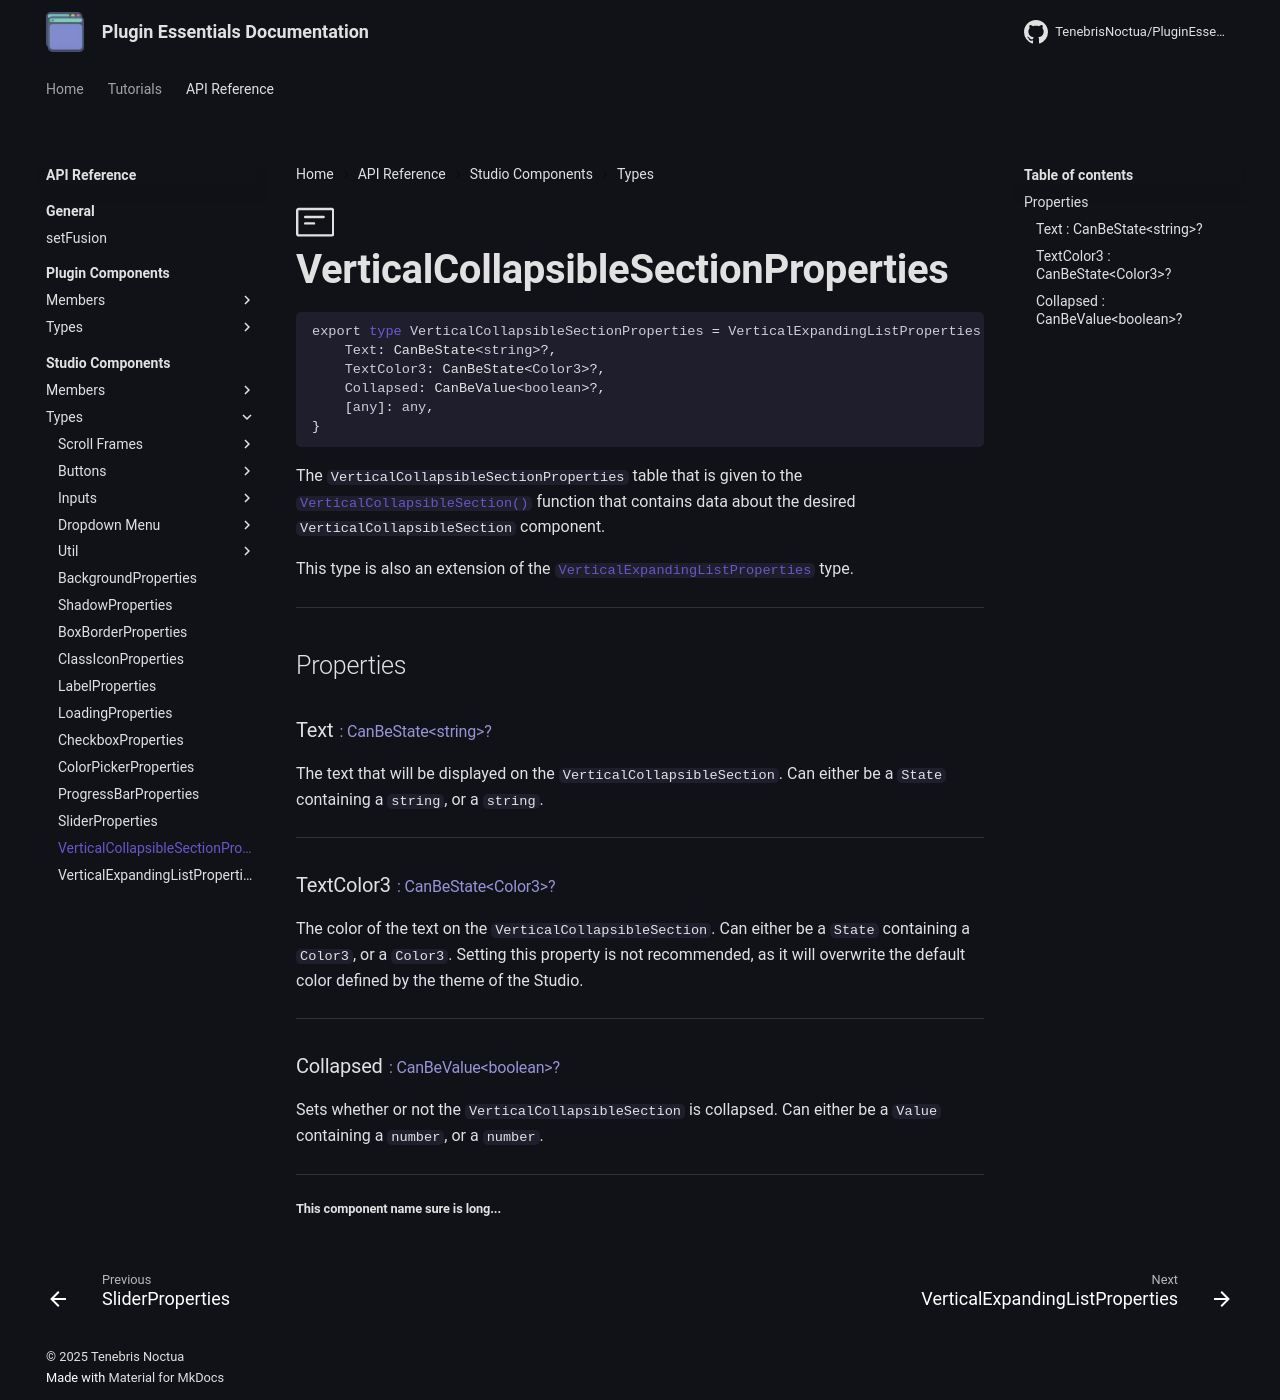

repository: TenebrisNoctua/PluginEssentials · page: api-reference/studio-components/types/VerticalCollapsibleSection/index.html · generator: mkdocs

<h1 class="api-header" markdown>
    <span class="api-icon" markdown>:octicons-note-24:</span>
    <span class="api-title">VerticalCollapsibleSectionProperties</span>
</h1>

```lua
export type VerticalCollapsibleSectionProperties = VerticalExpandingListProperties & {
	Text: CanBeState<string>?,
	TextColor3: CanBeState<Color3>?,
	Collapsed: CanBeValue<boolean>?,
	[any]: any,
}
```

The `VerticalCollapsibleSectionProperties` table that is given to the [`VerticalCollapsibleSection()`](../members/VerticalCollapsibleSection.md) function that contains data about the desired `VerticalCollapsibleSection` component.

This type is also an extension of the [`VerticalExpandingListProperties`](../types/VerticalExpandingList.md) type.

----

## Properties

<h3 markdown>
	Text
	<span class="api-property-type">
		: CanBeState&lt;string&gt;?
	</span>
</h3>

The text that will be displayed on the `VerticalCollapsibleSection`. Can either be a `State` containing a `string`, or a `string`.

----

<h3 markdown>
	TextColor3
	<span class="api-property-type">
		: CanBeState&lt;Color3&gt;?
	</span>
</h3>

The color of the text on the `VerticalCollapsibleSection`. Can either be a `State` containing a `Color3`, or a `Color3`. Setting this property is not recommended, as it will overwrite the default color defined by the theme of the Studio.

----

<h3 markdown>
	Collapsed
	<span class="api-property-type">
		: CanBeValue&lt;boolean&gt;?
	</span>
</h3>

Sets whether or not the `VerticalCollapsibleSection` is collapsed. Can either be a `Value` containing a `number`, or a `number`.

----

<h6>This component name sure is long...</h6>
